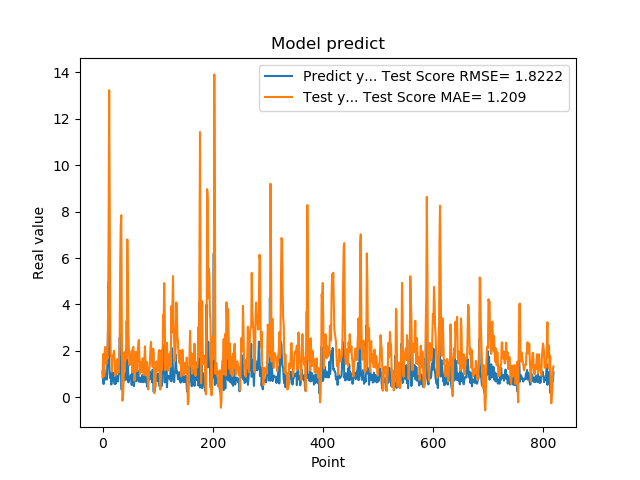

Values plotted in this chart, from the file beside it:
1.111775994300842507e+00, 8.497495645617462179e-01
7.566530108451843262e-01, 1.857434478983056803e+00
5.684260129928588867e-01, 1.782090154836260432e+00
1.201630949974060059e+00, 9.032599908750564843e-01
8.802530169486999512e-01, 2.009182926329984298e+00
8.531429767608642578e-01, 2.167819870532821547e+00
7.591750025749206543e-01, 1.679027522435524666e+00
1.005007982254028320e+00, 1.441170703510056939e+00
7.687720060348510742e-01, 1.842719815466257849e+00
1.740013241767883301e+00, 1.665091436605527830e+00
2.913533687591552734e+00, 3.435044658880078927e+00
4.963075160980224609e+00, 7.268171344217900121e+00
1.471215128898620605e+00, 1.323494316129561810e+01
1.000648975372314453e+00, 8.494436328397741320e+00
8.220189809799194336e-01, 2.788029466084721353e+00
9.362199902534482643e-01, 1.773501531941443332e+00
5.486897230148315430e-01, 1.779285782221676104e+00
1.111255049705505371e+00, 1.101123843088040122e+00
7.148039937019348145e-01, 1.788761730965765295e+00
1.052167057991027832e+00, 1.691596835644565644e+00
8.955980539321898304e-01, 1.884488427606467509e+00
7.769405245780944824e-01, 2.000447339902423405e+00
5.699509978294372559e-01, 1.536108589540108982e+00
8.244060277938842773e-01, 9.336534442258561661e-01
5.800840258598327637e-01, 1.202027125354287129e+00
9.488009810447691761e-01, 1.018837078564277077e+00
7.918390035629272461e-01, 1.482293428974815974e+00
6.937990188598632812e-01, 1.639306698584269917e+00
6.834830045700073242e-01, 1.218962826216250184e+00
9.433320164680479847e-01, 1.065698127856418376e+00
1.032713770866394043e+00, 1.609004473935028212e+00
2.556216001510620117e+00, 2.148974516684369451e+00
2.464895963668823242e+00, 5.547228916226419670e+00
2.728049993515014204e+00, 7.399240700566940276e+00
3.558506965637206476e-01, 7.843147320656910004e+00
3.262020051479339600e-01, 3.088482140487831096e+00
3.781589865684509277e-01, -1.496115317551723611e-01
6.306380033493041992e-01, -7.840604991827430925e-02
8.854129910469055176e-01, 5.306032399995372906e-01
9.743152856826782227e-01, 1.414032545997381263e+00
7.307389974594116211e-01, 1.945976354690020393e+00
9.521890282630921520e-01, 1.542405545764931052e+00
1.011654973030090332e+00, 1.691290128267945558e+00
7.643579840660095215e-01, 2.115627786689823431e+00
3.306220054626464844e+00, 1.664523337234269373e+00
7.543110251426696777e-01, 6.802161850318333869e+00
1.409499049186706321e+00, 4.722812884902641173e+00
6.401469707489013672e-01, 2.704935803778459658e+00
8.640019893646240234e-01, 1.930907441357379684e+00
8.469420075416564941e-01, 1.380849510428515448e+00
7.976629734039306641e-01, 1.643960466065836679e+00
9.555831551551821068e-01, 1.515411245861856271e+00
9.546210169792175293e-01, 1.788211655913948483e+00
5.251880288124084473e-01, 1.997726959124422219e+00
1.275226235389709695e+00, 1.075376773522814355e+00
8.355640172958374023e-01, 2.109242458230618400e+00
7.640249729156494141e-01, 2.170506428293659695e+00
4.752210080623626154e-01, 1.428039794953294583e+00
7.414129972457885742e-01, 7.135156895514990216e-01
1.069700956344604492e+00, 8.974977693365118192e-01
7.892770171165466309e-01, 1.957776289871165254e+00
... 759 more rows
